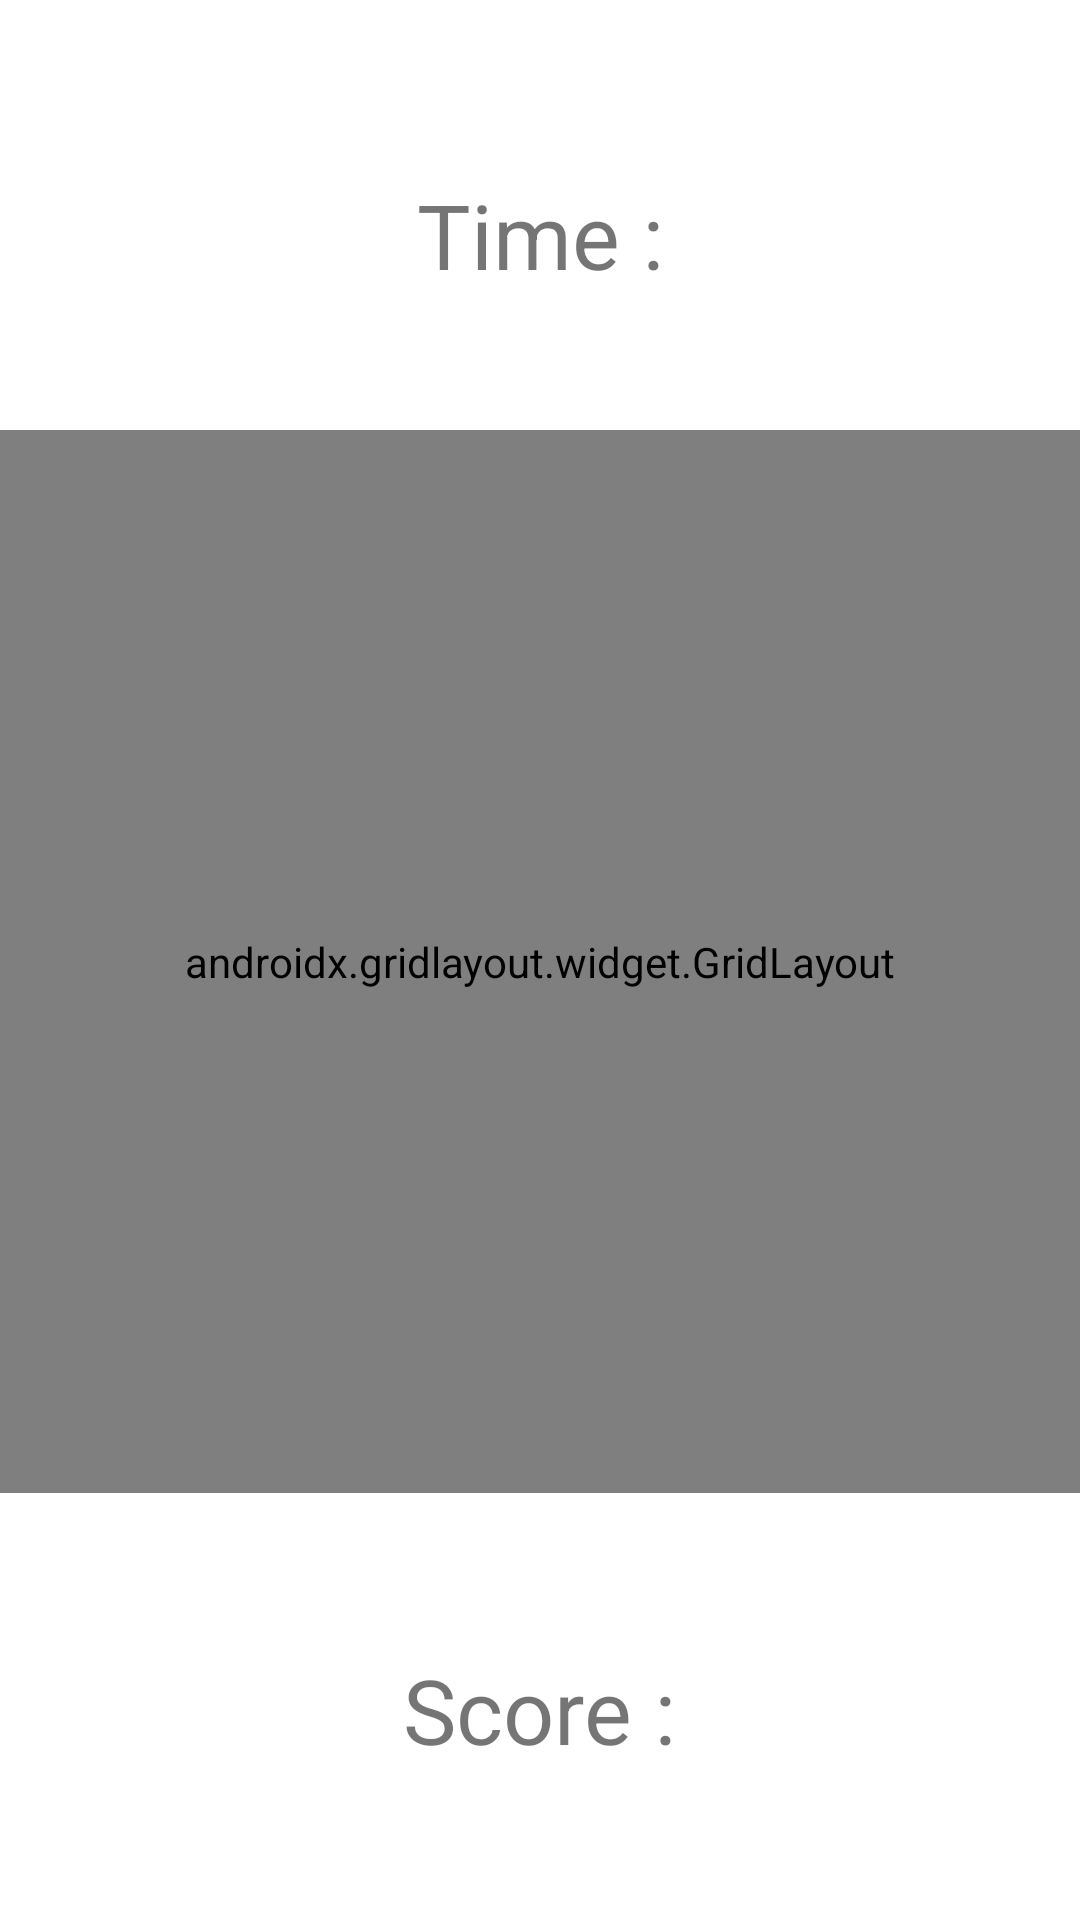

Reconstruct the res/layout file that produces this screen, plus the resources it refers to.
<!-- AndroidManifest.xml: application theme Theme.CatchTheBirdJava -->
<!-- res/layout/activity_four_square.xml -->
<?xml version="1.0" encoding="utf-8"?>
<androidx.constraintlayout.widget.ConstraintLayout xmlns:android="http://schemas.android.com/apk/res/android"
    xmlns:app="http://schemas.android.com/apk/res-auto"
    xmlns:tools="http://schemas.android.com/tools"
    android:layout_width="match_parent"
    android:layout_height="match_parent"
    tools:context=".FourSquare">

    <androidx.gridlayout.widget.GridLayout
        android:id="@+id/gridLayout2"
        android:layout_width="393dp"
        android:layout_height="0dp"
        android:layout_marginStart="1dp"
        android:layout_marginTop="1dp"
        android:layout_marginEnd="1dp"
        android:layout_marginBottom="52dp"
        app:layout_constraintBottom_toTopOf="@+id/scoreText2"
        app:layout_constraintEnd_toEndOf="parent"
        app:layout_constraintStart_toStartOf="parent"
        app:layout_constraintTop_toBottomOf="@+id/timeText2">

        <ImageView
            android:id="@+id/imageView1"
            android:layout_width="80dp"
            android:layout_height="80dp"
            android:layout_marginStart="16dp"
            android:layout_marginLeft="16dp"
            android:onClick="selectImages"
            app:layout_column="0"
            app:layout_constraintStart_toStartOf="parent"
            app:layout_row="0"
            app:srcCompat="@drawable/bird" />

        <ImageView
            android:id="@+id/imageView2"
            android:layout_width="80dp"
            android:layout_height="80dp"
            android:layout_marginStart="16dp"
            android:layout_marginLeft="16dp"
            android:onClick="selectImages"
            app:layout_column="1"
            app:layout_constraintStart_toStartOf="parent"
            app:layout_row="0"
            app:srcCompat="@drawable/bird" />

        <ImageView
            android:id="@+id/imageView3"
            android:layout_width="80dp"
            android:layout_height="80dp"
            android:layout_marginStart="16dp"
            android:layout_marginLeft="16dp"
            android:onClick="selectImages"
            app:layout_column="2"
            app:layout_constraintStart_toStartOf="parent"
            app:layout_row="0"
            app:srcCompat="@drawable/bird" />

        <ImageView
            android:id="@+id/imageView4"
            android:layout_width="80dp"
            android:layout_height="80dp"
            android:layout_marginStart="16dp"
            android:layout_marginLeft="16dp"
            android:onClick="selectImages"
            app:layout_column="3"
            app:layout_constraintStart_toStartOf="parent"
            app:layout_row="0"
            app:srcCompat="@drawable/bird" />

        <ImageView
            android:id="@+id/imageView5"
            android:layout_width="80dp"
            android:layout_height="80dp"
            android:layout_marginStart="16dp"
            android:layout_marginLeft="16dp"
            android:onClick="selectImages"
            app:layout_column="0"
            app:layout_constraintStart_toStartOf="parent"
            app:layout_row="1"
            app:srcCompat="@drawable/bird" />

        <ImageView
            android:id="@+id/imageView6"
            android:layout_width="80dp"
            android:layout_height="80dp"
            android:layout_marginStart="16dp"
            android:layout_marginLeft="16dp"
            android:onClick="selectImages"
            app:layout_column="1"
            app:layout_constraintStart_toStartOf="parent"
            app:layout_row="1"
            app:srcCompat="@drawable/bird" />

        <ImageView
            android:id="@+id/imageView7"
            android:layout_width="80dp"
            android:layout_height="80dp"
            android:layout_marginStart="16dp"
            android:layout_marginLeft="16dp"
            android:onClick="selectImages"
            app:layout_column="2"
            app:layout_constraintStart_toStartOf="parent"
            app:layout_row="1"
            app:srcCompat="@drawable/bird" />

        <ImageView
            android:id="@+id/imageView8"
            android:layout_width="80dp"
            android:layout_height="80dp"
            android:layout_marginStart="16dp"
            android:layout_marginLeft="16dp"
            android:onClick="selectImages"
            app:layout_column="3"
            app:layout_constraintStart_toStartOf="parent"
            app:layout_row="1"
            app:srcCompat="@drawable/bird" />

        <ImageView
            android:id="@+id/imageView9"
            android:layout_width="80dp"
            android:layout_height="80dp"
            android:layout_marginStart="16dp"
            android:layout_marginLeft="16dp"
            android:onClick="selectImages"
            app:layout_column="0"
            app:layout_constraintStart_toStartOf="parent"
            app:layout_row="2"
            app:srcCompat="@drawable/bird" />

        <ImageView
            android:id="@+id/imageView10"
            android:layout_width="80dp"
            android:layout_height="80dp"
            android:layout_marginStart="16dp"
            android:layout_marginLeft="16dp"
            android:onClick="selectImages"
            app:layout_column="1"
            app:layout_constraintStart_toStartOf="parent"
            app:layout_row="2"
            app:srcCompat="@drawable/bird" />

        <ImageView
            android:id="@+id/imageView11"
            android:layout_width="80dp"
            android:layout_height="80dp"
            android:layout_marginStart="16dp"
            android:layout_marginLeft="16dp"
            android:onClick="selectImages"
            app:layout_column="2"
            app:layout_constraintStart_toStartOf="parent"
            app:layout_row="2"
            app:srcCompat="@drawable/bird" />

        <ImageView
            android:id="@+id/imageView12"
            android:layout_width="80dp"
            android:layout_height="80dp"
            android:layout_marginStart="16dp"
            android:layout_marginLeft="16dp"
            android:onClick="selectImages"
            app:layout_column="3"
            app:layout_constraintStart_toStartOf="parent"
            app:layout_row="2"
            app:srcCompat="@drawable/bird" />

        <ImageView
            android:id="@+id/imageView13"
            android:layout_width="80dp"
            android:layout_height="80dp"
            android:layout_marginStart="16dp"
            android:layout_marginLeft="16dp"
            android:onClick="selectImages"
            app:layout_column="0"
            app:layout_constraintStart_toStartOf="parent"
            app:layout_row="3"
            app:srcCompat="@drawable/bird" />

        <ImageView
            android:id="@+id/imageView14"
            android:layout_width="80dp"
            android:layout_height="80dp"
            android:layout_marginStart="16dp"
            android:layout_marginLeft="16dp"
            android:onClick="selectImages"
            app:layout_column="1"
            app:layout_constraintStart_toStartOf="parent"
            app:layout_row="3"
            app:srcCompat="@drawable/bird" />

        <ImageView
            android:id="@+id/imageView15"
            android:layout_width="80dp"
            android:layout_height="80dp"
            android:layout_marginStart="16dp"
            android:layout_marginLeft="16dp"
            android:onClick="selectImages"
            app:layout_column="2"
            app:layout_constraintStart_toStartOf="parent"
            app:layout_row="3"
            app:srcCompat="@drawable/bird" />

        <ImageView
            android:id="@+id/imageView16"
            android:layout_width="80dp"
            android:layout_height="80dp"
            android:layout_marginStart="16dp"
            android:layout_marginLeft="16dp"
            android:onClick="selectImages"
            app:layout_column="3"
            app:layout_constraintStart_toStartOf="parent"
            app:layout_row="3"
            app:srcCompat="@drawable/bird" />


    </androidx.gridlayout.widget.GridLayout>

    <TextView
        android:id="@+id/timeText2"
        android:layout_width="wrap_content"
        android:layout_height="wrap_content"
        android:layout_marginTop="58dp"
        android:layout_marginBottom="44dp"
        android:text="Time :"
        android:textSize="30sp"
        app:layout_constraintBottom_toTopOf="@+id/gridLayout2"
        app:layout_constraintEnd_toEndOf="parent"
        app:layout_constraintStart_toStartOf="parent"
        app:layout_constraintTop_toTopOf="parent" />

    <TextView
        android:id="@+id/scoreText2"
        android:layout_width="wrap_content"
        android:layout_height="wrap_content"
        android:layout_marginBottom="50dp"
        android:text="Score :"
        android:textSize="30sp"
        app:layout_constraintBottom_toBottomOf="parent"
        app:layout_constraintEnd_toEndOf="parent"
        app:layout_constraintStart_toStartOf="parent"
        app:layout_constraintTop_toBottomOf="@+id/gridLayout2" />
</androidx.constraintlayout.widget.ConstraintLayout>
<!-- resources referenced by this layout -->
<resources>
  <!-- drawable bird: png bitmap (drawable, 9404 bytes) -->
  <style name="Theme.CatchTheBirdJava" parent="Theme.MaterialComponents.DayNight.DarkActionBar">
          
          <item name="colorPrimary">@color/purple_500</item>
          <item name="colorPrimaryVariant">@color/purple_700</item>
          <item name="colorOnPrimary">@color/white</item>
          
          <item name="colorSecondary">@color/teal_200</item>
          <item name="colorSecondaryVariant">@color/teal_700</item>
          <item name="colorOnSecondary">@color/black</item>
          
          <item name="android:statusBarColor">?attr/colorPrimaryVariant</item>
          
      </style>
  <!-- not gathered from this repository: default colours our renderer supplied (Android Studio template values) -->
  <color name="purple_500">#FF6200EE</color>
  <color name="purple_700">#FF3700B3</color>
  <color name="teal_200">#FF03DAC5</color>
  <color name="teal_700">#FF018786</color>
  <color name="black">#FF000000</color>
  <color name="white">#FFFFFFFF</color>
</resources>
